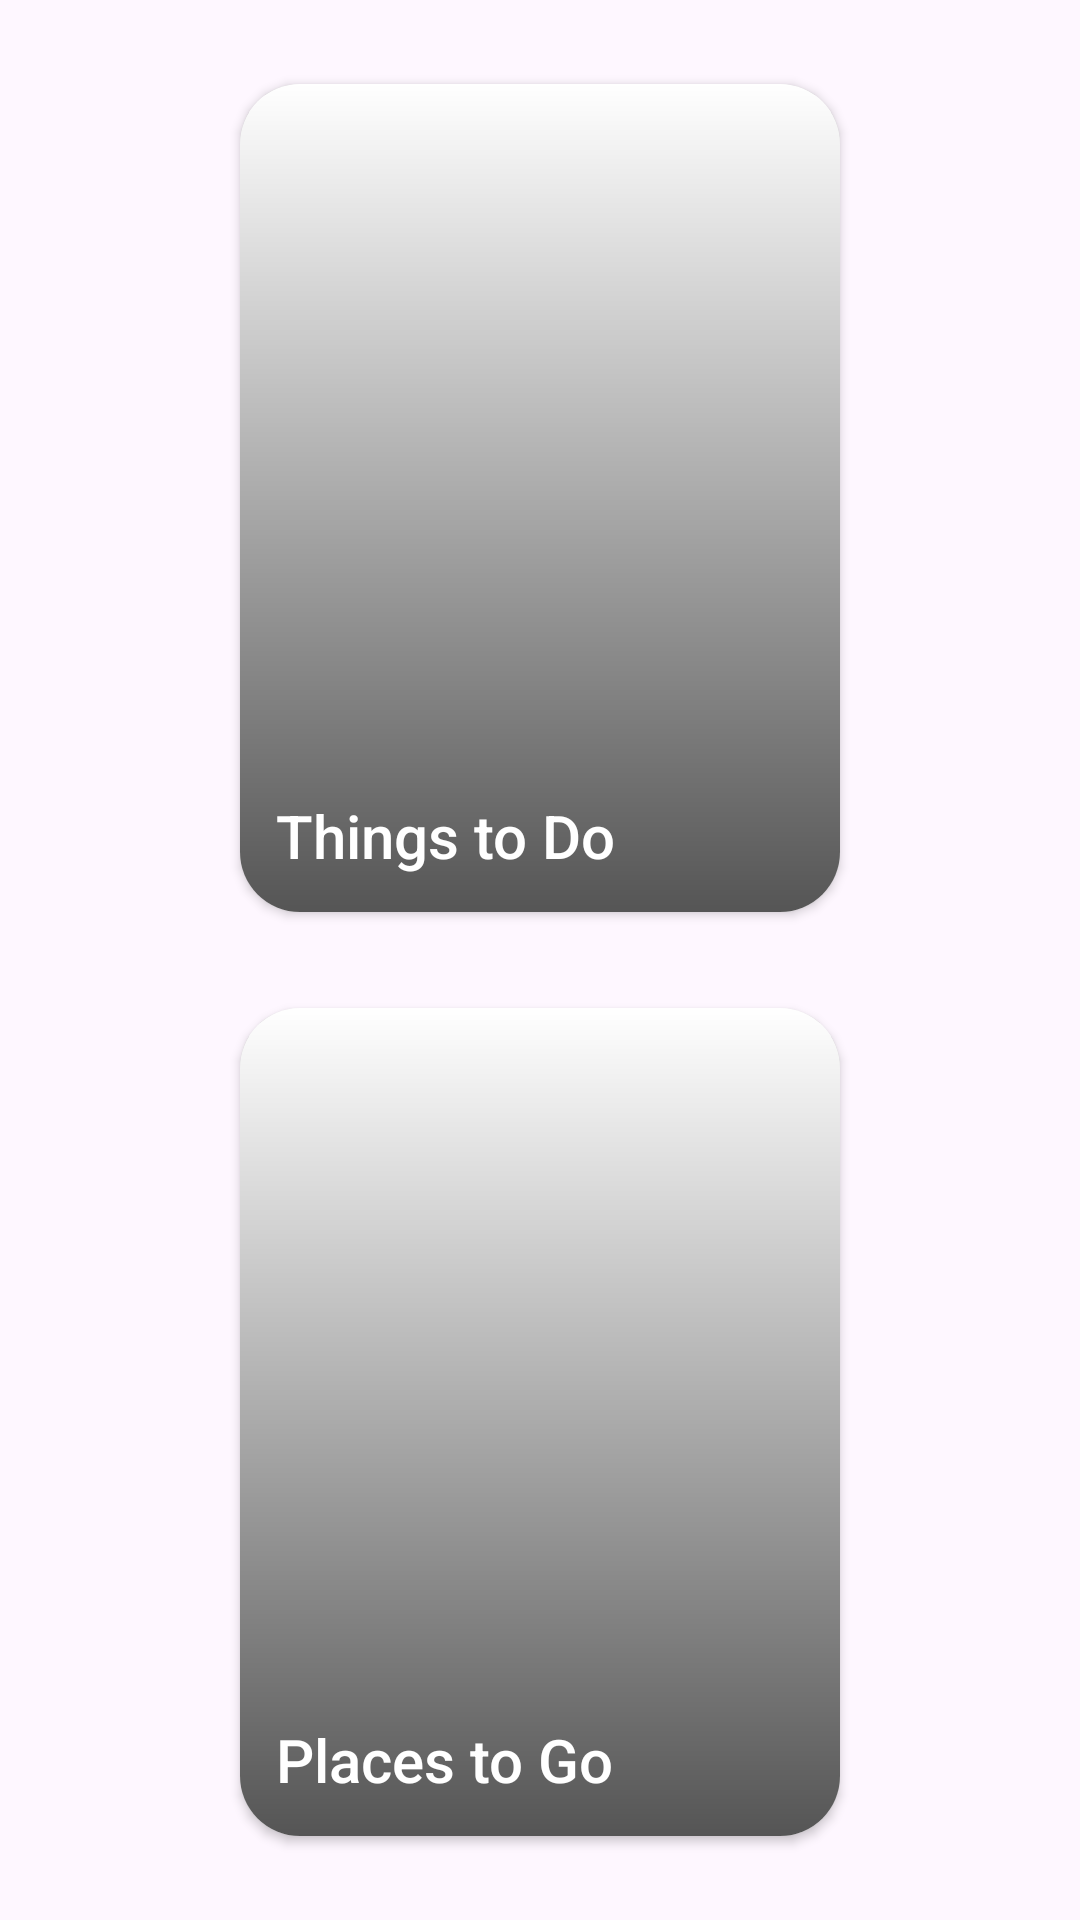

Write the Android layout XML for this screen, with the resource values it uses.
<!-- AndroidManifest.xml: application theme Theme.DreamShaper -->
<!-- res/layout/activity_main.xml -->
<?xml version="1.0" encoding="utf-8"?>
<LinearLayout xmlns:android="http://schemas.android.com/apk/res/android"
    xmlns:app="http://schemas.android.com/apk/res-auto"
    xmlns:tools="http://schemas.android.com/tools"
    android:layout_width="match_parent"
    android:layout_height="match_parent"
    android:gravity="center"
    android:orientation="vertical"
    android:paddingHorizontal="64dp"
    android:paddingVertical="12dp"
    tools:context=".MainActivity">

    <androidx.cardview.widget.CardView
        android:layout_width="match_parent"
        android:layout_height="0dp"
        android:layout_margin="16dp"
        android:layout_weight="1"
        app:cardCornerRadius="20dp">

        <androidx.cardview.widget.CardView
            android:id="@+id/card_view_image_things_container"
            android:layout_width="wrap_content"
            android:layout_height="wrap_content"
            app:cardCornerRadius="8dp">

            <ImageView
                android:id="@+id/image_view_things_todo"
                android:layout_width="match_parent"
                android:layout_height="match_parent"
                android:scaleType="centerCrop"
                android:src="@drawable/things_todo" />

            <View
                android:layout_width="match_parent"
                android:layout_height="match_parent"
                android:background="@drawable/gradient_background" />

            <TextView
                android:layout_width="wrap_content"
                android:layout_height="wrap_content"
                android:layout_gravity="bottom"
                android:layout_margin="12dp"
                android:layout_marginTop="4dp"
                android:fontFamily="sans-serif-medium"
                android:text="Things to Do"
                android:textColor="@color/white"
                android:textSize="20sp" />

        </androidx.cardview.widget.CardView>

    </androidx.cardview.widget.CardView>

    <androidx.cardview.widget.CardView
        android:layout_width="match_parent"
        android:layout_height="0dp"
        android:layout_margin="16dp"
        android:layout_weight="1"
        app:cardCornerRadius="20dp">

        <androidx.cardview.widget.CardView
            android:id="@+id/card_view_image_places_container"
            android:layout_width="wrap_content"
            android:layout_height="wrap_content"
            app:cardCornerRadius="8dp">

            <ImageView
                android:id="@+id/image_view_places_togo"
                android:layout_width="match_parent"
                android:layout_height="match_parent"
                android:scaleType="centerCrop"
                android:src="@drawable/places_togo" />

            <View
                android:layout_width="match_parent"
                android:layout_height="match_parent"
                android:background="@drawable/gradient_background" />

            <TextView
                android:layout_width="wrap_content"
                android:layout_height="wrap_content"
                android:layout_gravity="bottom"
                android:layout_margin="12dp"
                android:layout_marginTop="4dp"
                android:fontFamily="sans-serif-medium"
                android:text="Places to Go"
                android:textColor="@color/white"
                android:textSize="20sp" />

        </androidx.cardview.widget.CardView>
    </androidx.cardview.widget.CardView>

</LinearLayout>
<!-- resources referenced by this layout -->
<resources>
  <!-- drawable gradient_background (drawable) -->
  <?xml version="1.0" encoding="utf-8"?>
  <shape xmlns:android="http://schemas.android.com/apk/res/android">
  <gradient
      android:angle="270"
      android:endColor="#AA000000"
      android:startColor="#00FFFFFF"
      />
  </shape>
  <style name="Theme.DreamShaper" parent="Base.Theme.DreamShaper" />
  <style name="Base.Theme.DreamShaper" parent="Theme.Material3.DayNight.NoActionBar">
          
          
      </style>
  <!-- not gathered from this repository: default colours our renderer supplied (Android Studio template values) -->
  <color name="white">#FFFFFFFF</color>
</resources>
